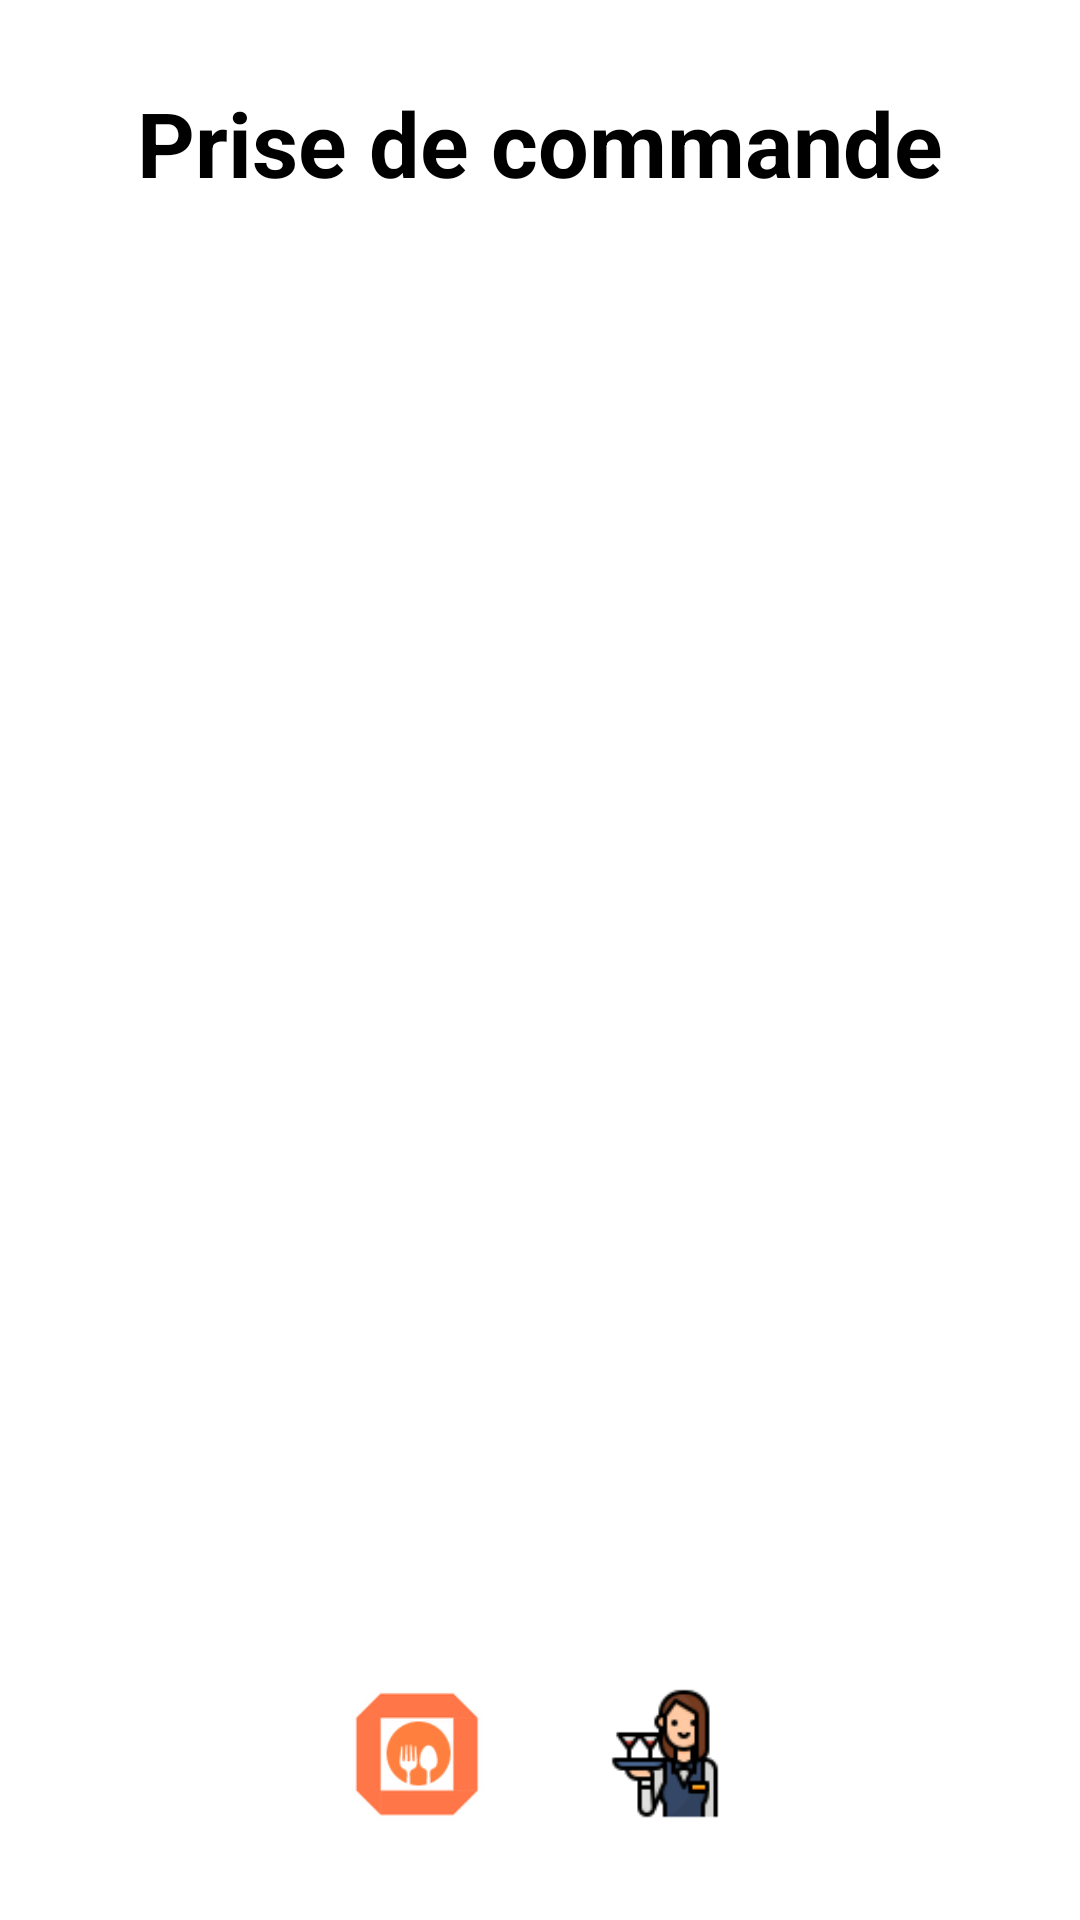

Layout XML and referenced resources for this Android screen:
<!-- AndroidManifest.xml: application theme Theme.OrderUp -->
<!-- res/layout/choix_menu.xml -->
<?xml version="1.0" encoding="utf-8"?>
<RelativeLayout xmlns:android="http://schemas.android.com/apk/res/android"
    xmlns:app="http://schemas.android.com/apk/res-auto"
    xmlns:tools="http://schemas.android.com/tools"
    android:layout_width="match_parent"
    android:layout_height="match_parent"
    tools:context=".activity.Cook">

    <androidx.constraintlayout.widget.ConstraintLayout
        android:layout_width="match_parent"
        android:layout_height="match_parent"
        android:background="#FFFFFF"
        android:padding="16dp">

        <TextView
            android:id="@+id/carte"
            android:layout_width="wrap_content"
            android:layout_height="wrap_content"
            android:text="Prise de commande"
            android:textSize="30sp"
            android:textStyle="bold"
            app:layout_constraintBottom_toBottomOf="parent"
            app:layout_constraintEnd_toEndOf="parent"
            app:layout_constraintStart_toStartOf="parent"
            app:layout_constraintTop_toTopOf="parent"
            app:layout_constraintVertical_bias="0.01999998" />

        <ImageView
            android:id="@+id/imageView"
            android:layout_width="50dp"
            android:layout_height="45dp"
            android:src="@drawable/logo"
            app:layout_constraintBottom_toBottomOf="parent"
            app:layout_constraintEnd_toEndOf="parent"
            app:layout_constraintHorizontal_bias="0.35"
            app:layout_constraintStart_toStartOf="parent"
            app:layout_constraintTop_toTopOf="parent"
            app:layout_constraintVertical_bias="0.97" />

        <ImageView
            android:id="@+id/imageView2"
            android:layout_width="50dp"
            android:layout_height="45dp"
            android:src="@drawable/serveur"
            app:layout_constraintBottom_toBottomOf="parent"
            app:layout_constraintEnd_toEndOf="parent"
            app:layout_constraintHorizontal_bias="0.65"
            app:layout_constraintStart_toStartOf="parent"
            app:layout_constraintTop_toTopOf="parent"
            app:layout_constraintVertical_bias="0.97" />


    </androidx.constraintlayout.widget.ConstraintLayout>
</RelativeLayout>
<!-- resources referenced by this layout -->
<resources>
  <!-- drawable logo: png bitmap (drawable, 3565 bytes) -->
  <!-- drawable serveur: png bitmap (drawable, 3162 bytes) -->
  <style name="Theme.OrderUp" parent="Base.Theme.OrderUp">
          
          <item name="android:navigationBarColor">@android:color/transparent</item>
          <item name="android:statusBarColor">@android:color/transparent</item>
          <item name="android:windowLightStatusBar">?attr/isLightTheme</item>
      </style>
</resources>
